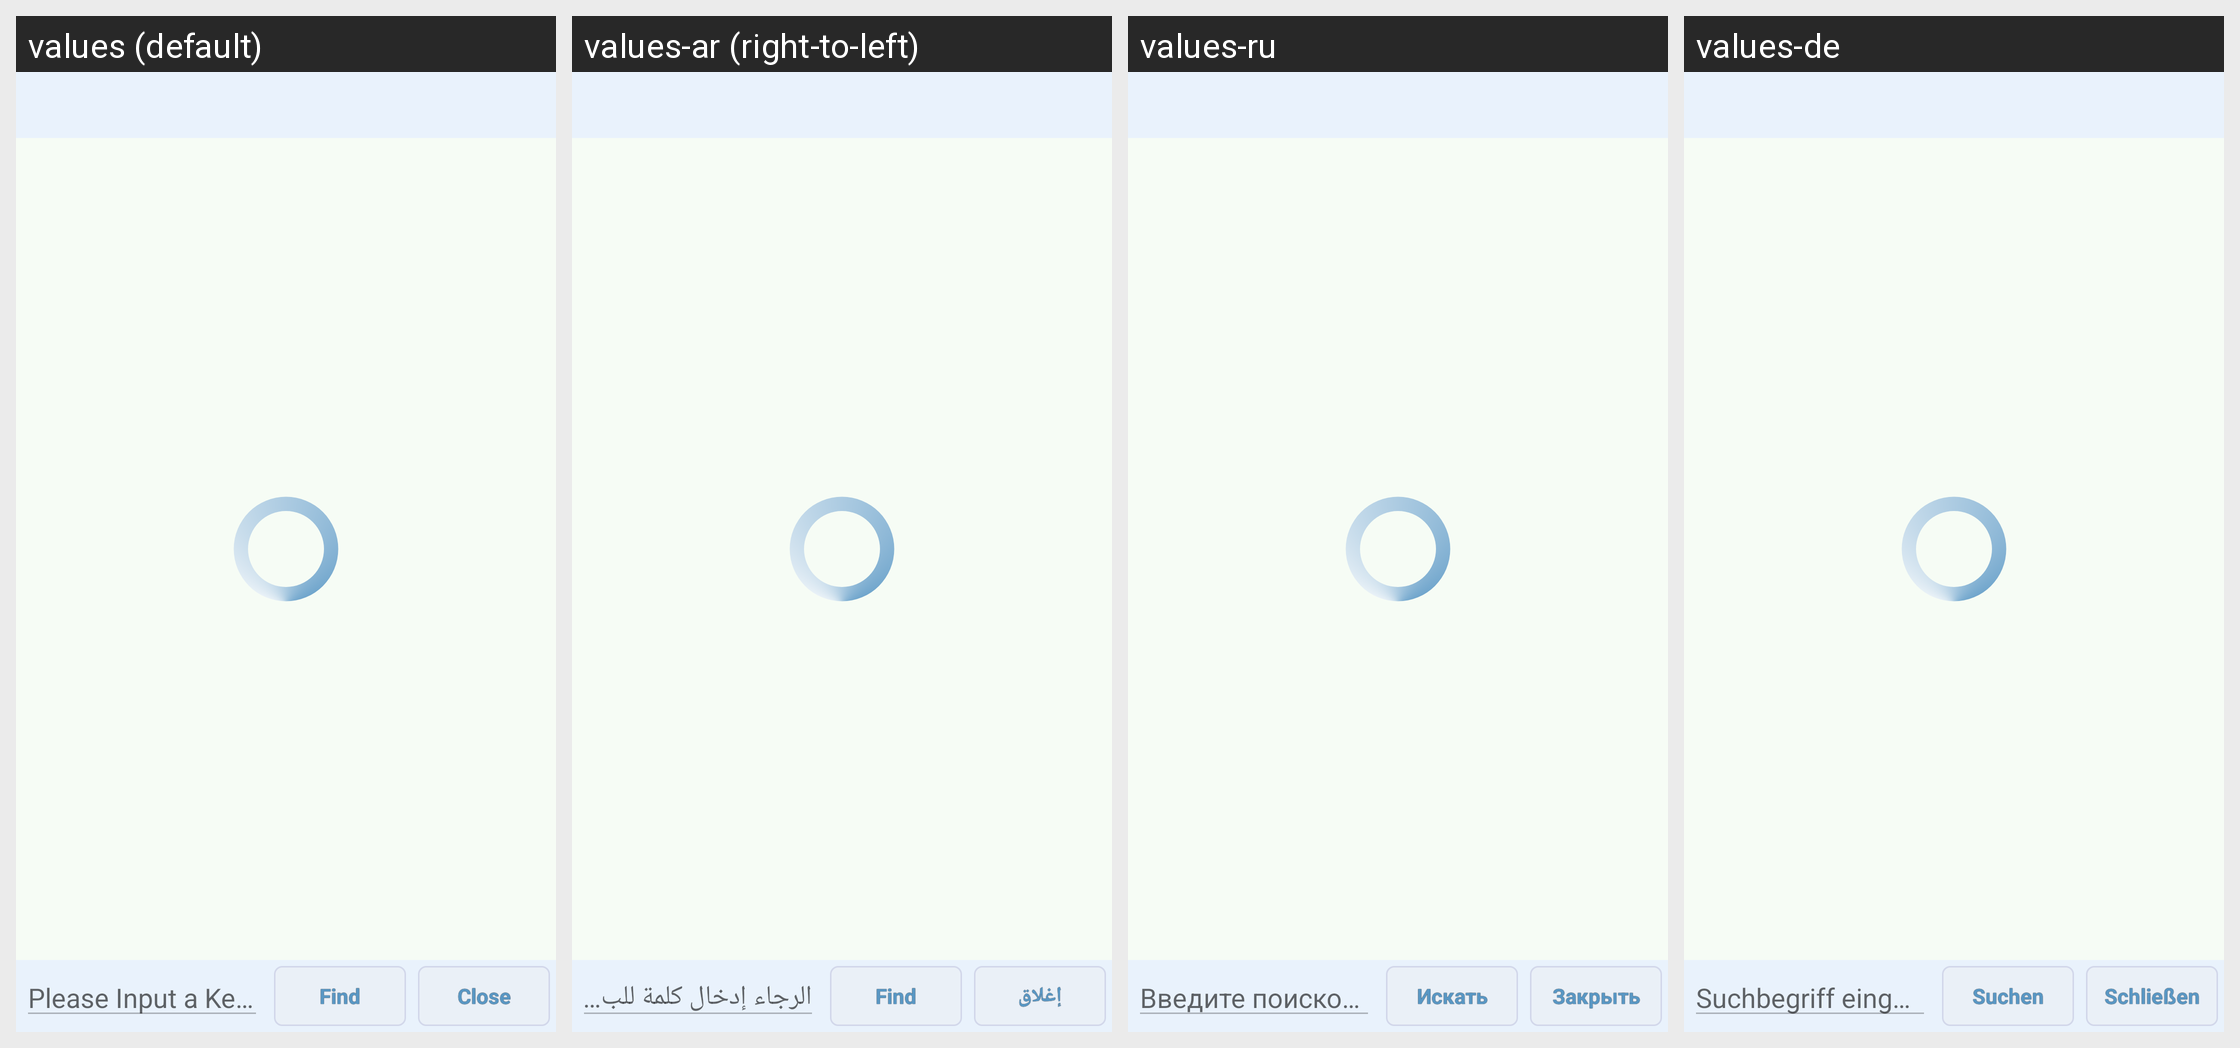

The same Android screen rendered under several of its app's locales, left to right. List the strings drawn on it with the default value and each locale's translation.
Android screen res/layout/activity_applist.xml rendered under 4 locales, left to right: values (default), values-ar (right-to-left), values-ru, values-de. Device: Nexus 5 (rendered at 1080×1920; each locale shown at half size, 540×960, under a caption strip naming it); theme AppTheme.
Other locales in the repository, not shown: values-be, values-cs, values-es, values-eu, values-fa, values-fr, values-hu, values-it, values-iw, values-ja, values-ka, values-ko, values-nb, values-nl, values-pl, values-pt, values-pt-rBR, values-pt-rPT, values-ro, values-sk, values-sr, values-sv, values-tr, values-uk, values-vi, values-zh, values-zh-rCN, values-zh-rTW.
Strings drawn on this screen, with the default value and each locale's value (text and hints the layout hard-codes, and strings that could not be matched under every locale, appear in the picture but are not listed):

keyword_hint
  values: Please Input a Keyword to Search
  values-ar: الرجاء إدخال كلمة للبحث
  values-ru: Введите поисковый запрос
  values-de: Suchbegriff eingeben

find
  values: Find
  values-ar: Find
  values-ru: Искать
  values-de: Suchen

close
  values: Close
  values-ar: إغلاق
  values-ru: Закрыть
  values-de: Schließen
